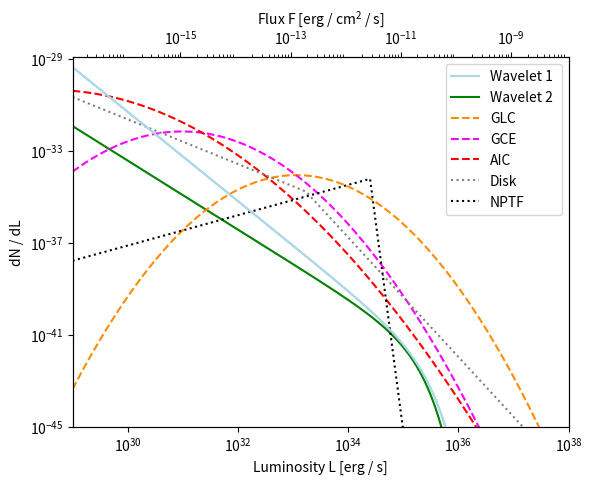
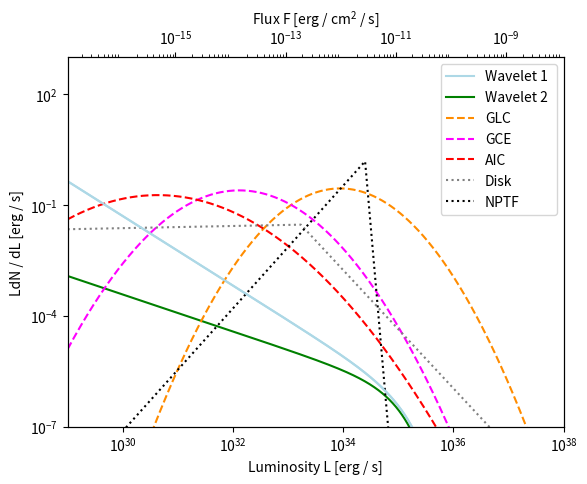
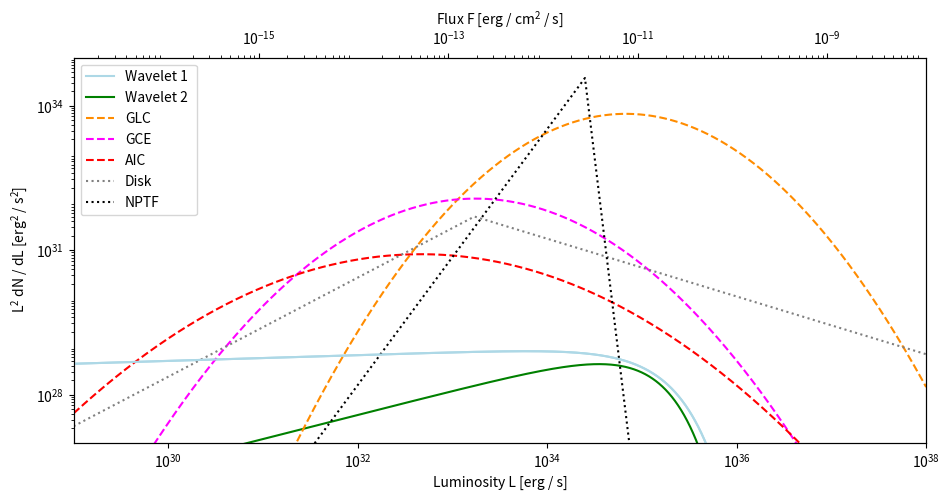

Source code (Python) for these figures, in order:


#import

import numpy as np
import matplotlib.pyplot as plt
from scipy.special import gamma
import os

#****************************************************************************
#LUMINOSITY FUNCTIONS DEFINITIONS

#power law lum func(high flux exp c-o, low flux step c-o)
def power_law (l, alpha , l_min , l_max):   #alpha: slope, l_min = step c-o, l_max: exp c-o               
    den = gamma((l_min/l_max)) * (l_max)**(1-alpha)
    num = l**(-alpha) * np.exp(-l/l_max)

    return num / den 
#-----------------------------------------------------------------------------

#log normal lum func
def log_norm (l, l_0 , sigma):                          
    num = np.log10(np.e)
    den = sigma * l * (2*np.pi)**0.5 
    exp = np.exp(-1.0 * (np.log10(l/l_0))**2 / (2 * sigma * sigma))

    return num * exp / den 
#-----------------------------------------------------------------------------

#broken power law lum func
def broken_pl(l, l_b, n1, n2):             #l_b: broken point, n1: 1st part index, n2: 2nd part index               
    norm = (1 - n1) * (1 -n2) / l_b / (n1 - n2)
    frac = 1.0
    bpl = []

    for a in range(0, len(l)):
        if l[a] < l_b:
            frac = (l[a]/l_b)**(-n1)
        else:
            frac = (l[a]/l_b)**(-n2)
        bpl.append(norm *frac)
    return bpl
#****************************************************************************
#BENCHMARKS EVALUATION

#useful values
min = 1.0e29       #erg s^(-1)     #min for graph
max = 1.0e38       #erg s^(-1)     #max for graph
r = 1.11e-46       #cm^(-2)        #flux/lum ratio
#linestyle
ls1 = '--'
ls2 = 'dotted'

#luminosity and flux 
l= np.geomspace(min, max,10000)    #luminosity
f_pl = l * r                       #flux

#-----------------------------------------------------------------------------
#wavelet 1 - power law 
l_m1 = 1.0e29  #erg s^(-1)  #L_min : low flux step-func cutoff
l_M1 = 1.0e35  #erg s^(-1)   #L_MAX : high flux exp cutoff
alpha1 = 1.94  #slope

p_pl1 = power_law(l , alpha1 , l_m1 , l_M1) #ming power law lum func

#-----------------------------------------------------------------------------
#wavelet 2 - power law 
l_m2 = 1.0e29  #erg s^(-1)  #L_min : low flux step-func cutoff
l_M2 = 7.0e34  #erg s^(-1)   #L_MAX : high flux exp cutoff
alpha2 = 1.5  #slope

p_pl2 = power_law(l, alpha2, l_m2, l_M2) #bartles power law lum funcs

#-----------------------------------------------------------------------------
#GLC - log normal
l_0_glc = 8.8e33
sigma_glc = 0.62 

p_glc = log_norm(l, l_0_glc, sigma_glc)  #log norm from global cluster obs

#-----------------------------------------------------------------------------
#GCE - log normal
l_0_gce = 1.3e32
sigma_gce = 0.70

p_gce = log_norm(l, l_0_gce, sigma_gce)  #log norm from bulge obs

#-----------------------------------------------------------------------------
#AIC - log normal
l_0_aic = 4.3e30
sigma_aic = 0.94

p_aic = log_norm(l, l_0_aic, sigma_aic)  #log norm from bulge obs

#-----------------------------------------------------------------------------
#Disk - broken power law
n1_disk = 0.97
n2_disk = 2.60
l_b_disk = 1.7e33
p_disk = []

p_disk = broken_pl(l, l_b_disk, n1_disk, n2_disk)

#-----------------------------------------------------------------------------
#NPTF - broken power law
n1_nptf = -0.66
n2_nptf = 18.2
l_b_nptf = 2.5e34
p_nptf = []

p_nptf = broken_pl(l, l_b_nptf, n1_nptf, n2_nptf)

#****************************************************************************
#PLOTS

#power laws plot

fig, ax1 = plt.subplots()
ax2 = ax1.twiny()

ax1.loglog(l,p_pl1, color = 'lightblue', label = 'Wavelet 1')
ax1.loglog(l, p_pl2, color = 'green', label = 'Wavelet 2 ')
ax1.loglog(l, p_glc, color = 'darkorange', linestyle = ls1, label= 'GLC')
ax1.loglog(l, p_gce, color = 'fuchsia', linestyle = ls1, label = 'GCE')
ax1.loglog(l, p_aic, color = 'red' , linestyle = ls1 , label = 'AIC')
ax1.loglog(l, p_disk, color = 'gray' , linestyle = ls2, label = 'Disk')
ax1.loglog(l, p_nptf, color = 'black', linestyle = ls2,  label = 'NPTF')
ax2.loglog(f_pl, p_pl1, color = 'lightblue')

#graphical config
ax1.set_yticks(np.geomspace(1.0e-45, 1.e-29, 5))
ax1.set_xticks(np.geomspace(1.0e30, 1.0e38, 5))
ax2.set_xticks(np.geomspace(1.0e-15, 1.0e-9, 4))

ax1.set_xlabel("Luminosity L [erg / s]")
ax2.set_xlabel(r'Flux F [erg / $\mathregular{cm^2}$ / s]') 
ax1.set_ylabel(r'dN / dL')

plt.ylim(1.0e-45 , 1.2e-29)
ax1.set_xlim(min, max)
ax2.set_xlim(min*r, max*r)
ax1.legend()

plt.savefig(os.path.join('pl.png'))

#----------------------------------------------------------------------------
#e-fold in L plot

fig2 , ax3 = plt.subplots()
ax4 = ax3.twiny()

ax3.loglog(l, l*p_pl1, color = 'lightblue', label = 'Wavelet 1')
ax3.loglog(l, l*p_pl2, color = 'green', label = 'Wavelet 2 ')
ax3.loglog(l, l*p_glc, color = 'darkorange', linestyle = ls1, label= 'GLC')
ax3.loglog(l, l*p_gce, color = 'fuchsia', linestyle = ls1, label = 'GCE')
ax3.loglog(l, l*p_aic, color = 'red' , linestyle = ls1 , label = 'AIC')
ax3.loglog(l, l*p_disk, color = 'gray' , linestyle = ls2, label = 'Disk')
ax3.loglog(l, l*p_nptf, color = 'black', linestyle = ls2,  label = 'NPTF')
ax4.loglog(f_pl, l * p_pl1, color = 'lightblue')

#graphical config
ax3.set_yticks(np.geomspace(1.0e-7, 1.0e2, 4))
ax3.set_xticks(np.geomspace(1.0e30, 1.0e38, 5))
ax4.set_xticks(np.geomspace(1.0e-15, 1.0e-9, 4))

ax3.set_xlabel("Luminosity L [erg / s]")
ax4.set_xlabel(r'Flux F [erg / $\mathregular{cm^2}$ / s]')
ax3.set_ylabel("LdN / dL [erg / s]")

plt.ylim(1.0e-7, 1.0e3)
ax3.set_xlim(min, max)
ax4.set_xlim(min*r, max*r)
ax3.legend()

plt.savefig(os.path.join('1efold.png'))

#----------------------------------------------------------------------------
#2e-folds in L plot

fig3 , ax5 = plt.subplots(figsize=(11,5))
ax6 = ax5.twiny()

ax5.loglog(l, l*l*p_pl1, color = 'lightblue', label = 'Wavelet 1')
ax5.loglog(l, l*l*p_pl2, color = 'green', label = 'Wavelet 2 ')
ax5.loglog(l, l*l*p_glc, color = 'darkorange', linestyle = ls1, label= 'GLC')
ax5.loglog(l, l*l*p_gce, color = 'fuchsia', linestyle = ls1, label = 'GCE')
ax5.loglog(l, l*l*p_aic, color = 'red' , linestyle = ls1 , label = 'AIC')
ax5.loglog(l, l*l*p_disk, color = 'gray' , linestyle = ls2, label = 'Disk')
ax5.loglog(l, l*l*p_nptf, color = 'black', linestyle = ls2,  label = 'NPTF')
ax6.loglog(f_pl, l*l* p_pl1, color = 'lightblue')

#graphical config
ax5.set_yticks(np.geomspace(1.0e28, 1.0e34, 3))
ax5.set_xticks(np.geomspace(1.0e30, 1.0e38, 5))
ax6.set_xticks(np.geomspace(1.0e-15, 1.0e-9, 4))

ax5.set_xlabel("Luminosity L [erg / s]")
ax6.set_xlabel(r'Flux F [erg / $\mathregular{cm^2}$ / s]')
ax5.set_ylabel(r' $\mathregular{L^2}$ dN / dL [$\mathregular{erg^2}$ / $\mathregular{s^2}$]')

plt.ylim(1.0e27, 1.0e35)
ax5.set_xlim(min, max)
ax6.set_xlim(min*r, max*r)
ax5.legend()
plt.savefig(os.path.join('2efold.png'))